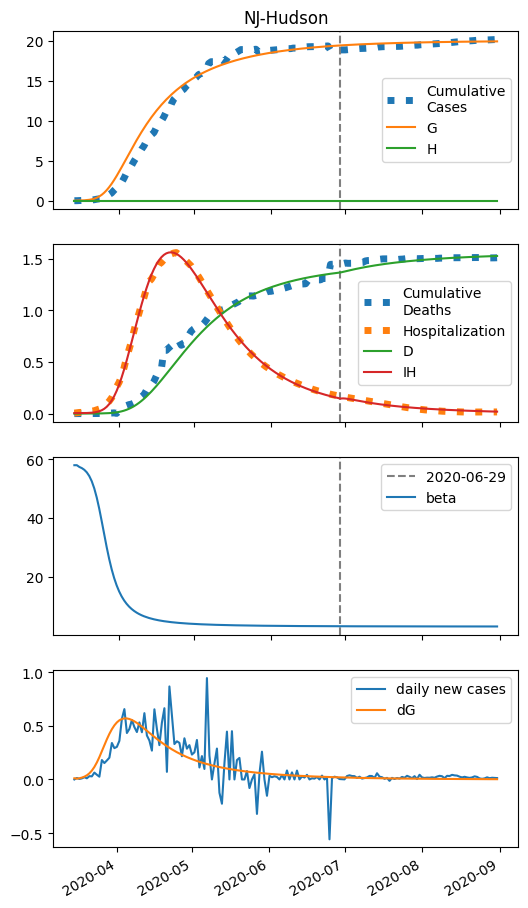

Source data for this figure (header and first rows):
series, 2020-03-14, 2020-03-15, 2020-03-16, 2020-03-17, 2020-03-18, 2020-03-19, 2020-03-20, 2020-03-21, 2020-03-22, 2020-03-23, 2020-03-24, 2020-03-25, 2020-03-26, 2020-03-27, 2020-03-28, 2020-03-29, 2020-03-30, 2020-03-31, 2020-04-01, 2020-04-02, 2020-04-03, 2020-04-04, 2020-04-05
S, 33620, 33605, 33595, 33581, 33558, 33524, 33474, 33399, 33291, 33139, 32931, 32659, 32316, 31898, 31409, 30855, 30243, 29585, 28891, 28171, 27435, 26692, 25949
E, 0.0, 14.5, 21.31, 31.83, 47.91, 72.22, 108.5, 161.5, 237.2, 341.8, 480.7, 656.8, 869.1, 1113, 1379, 1658, 1938, 2208, 2461, 2689, 2887, 3053, 3185
I, 5.0, 3.383, 4.511, 6.316, 9.15, 13.53, 20.22, 30.3, 45.25, 66.96, 97.68, 139.7, 195.2, 265.2, 349.9, 448.1, 557.2, 673.9, 794.3, 914.5, 1031, 1140, 1239
A, 0.0, 0.0, 0.6784, 1.648, 3.071, 5.19, 8.361, 13.1, 20.13, 30.43, 45.2, 65.89, 93.98, 130.9, 177.7, 235.1, 303.3, 381.8, 469.9, 566.2, 669.4, 777.7, 889.4
IH, 5.0, 5.105, 5, 5.045, 5.308, 5.894, 6.961, 8.744, 11.59, 15.99, 22.61, 32.35, 46.29, 65.64, 91.65, 125.5, 167.9, 219.5, 280.2, 349.5, 426.6, 510.2, 598.6
IN, 1.0, 1.958, 2.554, 3.349, 4.473, 6.117, 8.569, 12.26, 17.81, 26.11, 38.42, 56.36, 81.96, 117.6, 165.7, 228.8, 308.9, 407.5, 525.3, 662.3, 817.7, 989.8, 1177
D, 0.01, 0.1072, 0.2064, 0.3036, 0.4017, 0.5049, 0.6195, 0.7548, 0.9248, 1.15, 1.461, 1.9, 2.529, 3.429, 4.705, 6.487, 8.925, 12.19, 16.46, 21.9, 28.7, 36.99, 46.91
R, 0.0, 0.4561, 0.9608, 1.509, 2.132, 2.881, 3.832, 5.1, 6.859, 9.366, 12.99, 18.28, 25.94, 36.94, 52.51, 74.11, 103.4, 142.3, 192.8, 256.6, 335.8, 432, 546.6
G, 5.0, 16.11, 23.54, 34.87, 52.06, 78.03, 116.9, 174.1, 256.9, 373.4, 532.1, 740.6, 1004, 1324, 1698, 2123, 2592, 3096, 3628, 4179, 4743, 5312, 5881
H, 0.0, 0.0, 0.0, 0.0, 0.0, 0.0, 0.0, 0.0, 0.0, 0.0, 0.0, 0.0, 0.0, 0.0, 0.0, 0.0, 0.0, 0.0, 0.0, 0.0, 0.0, 0.0, 0.0
beta, 58, 58, 57.41, 57.02, 56.43, 55.57, 54.31, 52.53, 50.11, 46.98, 43.18, 38.9, 34.41, 30.04, 26.02, 22.5, 19.5, 17.01, 14.95, 13.25, 11.86, 10.71, 9.756
